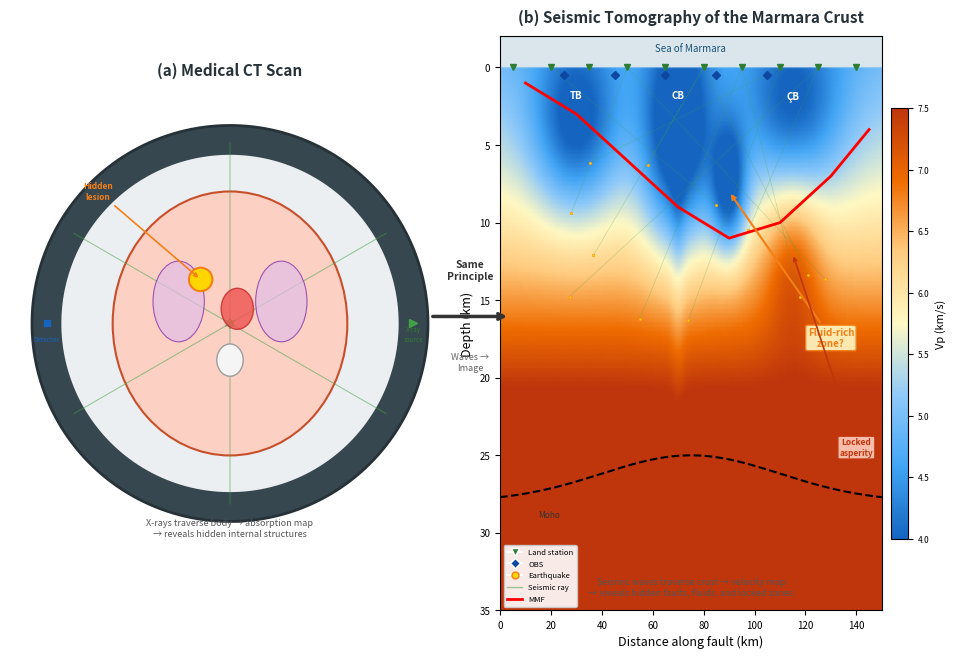

This figure's Python source:
"""
Figure 8: Medical CT vs Seismic Tomography — Imaging the Unseen
================================================================
Improved by Dr. Shaheen Mohammed Saleh Ahmed
Split-panel conceptual figure comparing medical CT scanning of the
human body to seismic tomography of the Marmara crust, highlighting
the analogy: both reveal hidden structure through wave transmission.
"""
import matplotlib
matplotlib.use('Agg')
import matplotlib.pyplot as plt
import matplotlib.patches as mpatches
from matplotlib.patches import FancyArrowPatch, Arc, Circle, Ellipse, Wedge
import numpy as np
from matplotlib.colors import LinearSegmentedColormap
from scipy.ndimage import gaussian_filter

DPI = 300

fig = plt.figure(figsize=(10, 7), dpi=DPI)

# ══════════════════════════════════════════════
# LEFT PANEL — Medical CT Scan Analogy
# ══════════════════════════════════════════════
ax_left = fig.add_axes([0.03, 0.08, 0.44, 0.82])
ax_left.set_xlim(-1.5, 1.5)
ax_left.set_ylim(-1.6, 1.6)
ax_left.set_aspect('equal')
ax_left.axis('off')

# CT scanner ring
theta = np.linspace(0, 2*np.pi, 200)
r_outer = 1.35
r_inner = 1.15
ax_left.fill(r_outer*np.cos(theta), r_outer*np.sin(theta), fc='#37474F', ec='#263238', lw=2, zorder=1)
ax_left.fill(r_inner*np.cos(theta), r_inner*np.sin(theta), fc='#ECEFF1', ec='none', zorder=2)

# Body cross-section (ellipse with internal structures)
body = Ellipse((0, 0), 1.6, 1.8, fc='#FFCCBC', ec='#BF360C', lw=1.5, zorder=3, alpha=0.85)
ax_left.add_patch(body)

# Spine
spine = Ellipse((0, -0.25), 0.18, 0.22, fc='#F5F5F5', ec='#9E9E9E', lw=1, zorder=4)
ax_left.add_patch(spine)

# Lungs
lung_l = Ellipse((-0.35, 0.15), 0.35, 0.55, fc='#E1BEE7', ec='#7B1FA2', lw=0.8, zorder=4, alpha=0.7)
lung_r = Ellipse((0.35, 0.15), 0.35, 0.55, fc='#E1BEE7', ec='#7B1FA2', lw=0.8, zorder=4, alpha=0.7)
ax_left.add_patch(lung_l)
ax_left.add_patch(lung_r)

# Heart
heart = Ellipse((0.05, 0.1), 0.22, 0.28, fc='#EF5350', ec='#C62828', lw=1, zorder=5, alpha=0.8)
ax_left.add_patch(heart)

# Tumour (hidden danger)
tumour = Circle((-0.2, 0.3), 0.08, fc='#FFD600', ec='#F57F17', lw=1.5, zorder=6)
ax_left.add_patch(tumour)
ax_left.annotate('Hidden\nlesion', xy=(-0.2, 0.3), xytext=(-0.9, 0.9),
                fontsize=6, fontweight='bold', color='#F57F17',
                arrowprops=dict(arrowstyle='->', color='#F57F17', lw=1.2),
                ha='center', va='center', zorder=10)

# X-ray beams
for angle_deg in [30, 90, 150, 210, 270, 330]:
    a = np.radians(angle_deg)
    x0 = 1.25 * np.cos(a)
    y0 = 1.25 * np.sin(a)
    ax_left.annotate('', xy=(-x0*0.05, -y0*0.05), xytext=(x0, y0),
                    arrowprops=dict(arrowstyle='->', color='#43A047', lw=0.8, alpha=0.5))

# Source/detector labels
ax_left.plot(1.25, 0, '>', color='#43A047', markersize=6, zorder=8)
ax_left.text(1.25, -0.12, 'X-ray\nsource', fontsize=4.5, ha='center', color='#2E7D32')
ax_left.plot(-1.25, 0, 's', color='#1565C0', markersize=5, zorder=8)
ax_left.text(-1.25, -0.12, 'Detector', fontsize=4.5, ha='center', color='#1565C0')

ax_left.set_title('(a) Medical CT Scan', fontsize=11, fontweight='bold', pad=10, color='#263238')
ax_left.text(0, -1.45, 'X-rays traverse body → absorption map\n→ reveals hidden internal structures',
            fontsize=6.5, ha='center', color='#555', fontstyle='italic')


# ══════════════════════════════════════════════
# RIGHT PANEL — Seismic Tomography of the Earth
# ══════════════════════════════════════════════
ax_right = fig.add_axes([0.52, 0.08, 0.46, 0.82])
ax_right.set_xlim(0, 150)
ax_right.set_ylim(35, -2)  # depth increasing downward
ax_right.set_facecolor('#F5F0E8')

# Velocity model (cross-section)
x = np.linspace(0, 150, 200)
z = np.linspace(0, 35, 120)
X, Z = np.meshgrid(x, z)

# Background velocity
Vp = 5.0 + 0.08*Z + 0.002*Z**2
Vp = np.clip(Vp, 4.5, 7.8)

# Basin anomalies (the "hidden pathologies")
Vp -= 1.5 * np.exp(-((X-30)**2/(2*12**2) + (Z-4)**2/(2*4**2)))   # Tekirdağ
Vp -= 2.0 * np.exp(-((X-70)**2/(2*10**2) + (Z-5)**2/(2*5**2)))   # Central — deep
Vp -= 1.3 * np.exp(-((X-115)**2/(2*14**2) + (Z-3)**2/(2*4**2)))  # Çınarcık

# Locked asperity (high-V)
Vp += 0.8 * np.exp(-((X-115)**2/(2*8**2) + (Z-12)**2/(2*4**2)))

# Fluid pocket (very low V — the "hidden danger")
Vp -= 1.8 * np.exp(-((X-90)**2/(2*5**2) + (Z-8)**2/(2*3**2)))

# Fault damage zone
Vp -= 0.6 * np.exp(-((X-70)**2/(2*2**2))) * np.exp(-Z/15)

cmap = LinearSegmentedColormap.from_list('tomo',
    ['#1565C0', '#42A5F5', '#90CAF9', '#FFF9C4', '#FFCC80', '#EF6C00', '#BF360C'])

im = ax_right.pcolormesh(X, Z, Vp, cmap=cmap, vmin=4.0, vmax=7.5, shading='gouraud', zorder=1)

# Sea surface
ax_right.fill_between([0, 150], -2, 0, color='#B3D9F2', alpha=0.4, zorder=2)
ax_right.text(75, -1, 'Sea of Marmara', fontsize=7, ha='center', color='#1A5276',
             fontstyle='italic', zorder=3)

# Station triangles on surface
stn_x = [5, 20, 35, 50, 65, 80, 95, 110, 125, 140]
for sx in stn_x:
    ax_right.plot(sx, 0, 'v', color='#2E7D32', markersize=5, zorder=5)

# OBS on seafloor
obs_x = [25, 45, 65, 85, 105]
for ox in obs_x:
    ax_right.plot(ox, 0.5, 'D', color='#0D47A1', markersize=4, zorder=5)

# Seismic rays (like X-rays in CT)
np.random.seed(77)
for _ in range(12):
    eq_x = np.random.uniform(20, 130)
    eq_z = np.random.uniform(5, 18)
    stn = np.random.choice(stn_x)
    ax_right.plot([eq_x, stn], [eq_z, 0], '-', color='#43A047', lw=0.4, alpha=0.35, zorder=3)
    ax_right.plot(eq_x, eq_z, 'o', color='#FFD600', markersize=2, markeredgecolor='#F57F17',
                 markeredgewidth=0.3, zorder=4)

# Moho
moho = 28 - 3*np.exp(-((x-75)**2)/(2*35**2))
ax_right.plot(x, moho, 'k--', lw=1.5, zorder=4, label='Moho')
ax_right.text(15, 29, 'Moho', fontsize=6, color='#333')

# Fault line
fx = np.array([10, 30, 50, 70, 90, 110, 130, 145])
fz = np.array([1, 3, 6, 9, 11, 10, 7, 4])
ax_right.plot(fx, fz, 'r-', lw=2, zorder=4, label='MMF')

# Label the "hidden danger" — fluid pocket
ax_right.annotate('Fluid-rich\nzone?', xy=(90, 8), xytext=(130, 18),
                fontsize=7, fontweight='bold', color='#F57F17',
                arrowprops=dict(arrowstyle='->', color='#F57F17', lw=1.5),
                ha='center', zorder=8,
                bbox=dict(boxstyle='round,pad=0.2', fc='#FFF9C4', ec='#F57F17', alpha=0.9))

# Locked asperity label
ax_right.annotate('Locked\nasperity', xy=(115, 12), xytext=(140, 25),
                fontsize=6, fontweight='bold', color='#BF360C',
                arrowprops=dict(arrowstyle='->', color='#BF360C', lw=1.2),
                ha='center', zorder=8,
                bbox=dict(boxstyle='round,pad=0.2', fc='#FFCCBC', ec='#BF360C', alpha=0.9))

# Basin labels
ax_right.text(30, 2, 'TB', fontsize=7, fontweight='bold', color='white', ha='center', zorder=6)
ax_right.text(70, 2, 'CB', fontsize=7, fontweight='bold', color='white', ha='center', zorder=6)
ax_right.text(115, 2, 'ÇB', fontsize=7, fontweight='bold', color='white', ha='center', zorder=6)

# Legend
from matplotlib.lines import Line2D
legend_items = [
    Line2D([0], [0], marker='v', color='w', markerfacecolor='#2E7D32', markersize=6, label='Land station'),
    Line2D([0], [0], marker='D', color='w', markerfacecolor='#0D47A1', markersize=5, label='OBS'),
    Line2D([0], [0], marker='o', color='w', markerfacecolor='#FFD600', markeredgecolor='#F57F17', markersize=5, label='Earthquake'),
    Line2D([0], [0], color='#43A047', lw=1, alpha=0.5, label='Seismic ray'),
    Line2D([0], [0], color='red', lw=2, label='MMF'),
]
ax_right.legend(handles=legend_items, fontsize=5.5, loc='lower left', framealpha=0.9, edgecolor='#ccc')

cb = fig.colorbar(im, ax=ax_right, pad=0.02, shrink=0.75, aspect=25)
cb.set_label('Vp (km/s)', fontsize=8)
cb.ax.tick_params(labelsize=6)

ax_right.set_xlabel('Distance along fault (km)', fontsize=9)
ax_right.set_ylabel('Depth (km)', fontsize=9)
ax_right.tick_params(labelsize=7)
ax_right.set_title('(b) Seismic Tomography of the Marmara Crust', fontsize=11, fontweight='bold', pad=10, color='#263238')
ax_right.text(75, 34, 'Seismic waves traverse crust → velocity map\n→ reveals hidden faults, fluids, and locked zones',
            fontsize=6.5, ha='center', color='#555', fontstyle='italic')

# ══════════════════════════════════════════════
# CENTRAL ARROW connecting the two panels
# ══════════════════════════════════════════════
ax_arrow = fig.add_axes([0.44, 0.35, 0.1, 0.3])
ax_arrow.set_xlim(0, 1)
ax_arrow.set_ylim(0, 1)
ax_arrow.axis('off')
ax_arrow.annotate('', xy=(0.9, 0.5), xytext=(0.1, 0.5),
                 arrowprops=dict(arrowstyle='->', color='#333', lw=2.5,
                                connectionstyle='arc3,rad=0'))
ax_arrow.text(0.5, 0.72, 'Same\nPrinciple', fontsize=7.5, ha='center', va='center',
             fontweight='bold', color='#333')
ax_arrow.text(0.5, 0.28, 'Waves →\nImage', fontsize=6.5, ha='center', va='center',
             fontstyle='italic', color='#666')

fig.savefig('fig8_ct_vs_seismic.png', dpi=DPI, bbox_inches='tight', facecolor='white')
plt.close(fig)
print('Done — fig8_ct_vs_seismic.png')
